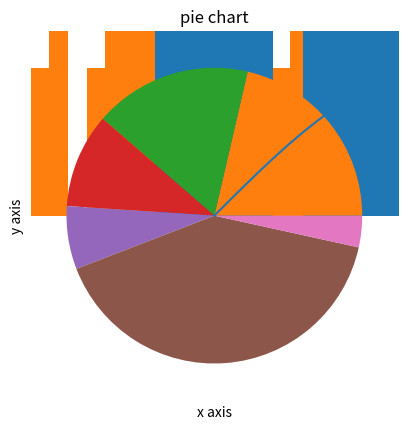

This figure's Python source:
# -*- coding: utf-8 -*-
"""Graphs.ipynb

Automatically generated by Colaboratory.

Original file is located at
    https://colab.research.google.com/<link-removed>
"""

import numpy as np
import matplotlib.pyplot as plt


# Data
x = np.arange(0, 10, 0.1)
print(x)
y = np.sin(x)
print(y)

# Graph creation
plt.plot(x,y)

# Determine chart properties
plt.title("Sine Graph")
plt.xlabel("X axis")
plt.ylabel("Y axis")

# show graph
plt.show()

import matplotlib.pyplot as plt
import numpy as np

#Data
x= np.random.rand(50)
y= np.random.rand(50)
colors= np.random.rand(50)
sizes= np.random.randint(50,150,50)

#Graph creation
plt.scatter(x,y, c=colors, s=sizes)

#Determine chart properties
plt.title("point chart")
plt.xlabel("x axis")
plt.ylabel("y axis31")
plt.show()

import matplotlib.pyplot as plt
import numpy as np

#Data
data = np.random.randn(50)

#Graph creation
plt.hist(data, bins=40)

#Determine chart properties
plt.title("Histogram")
plt.xlabel("Values")
plt.ylabel("Frequency31")

plt.show()

import matplotlib.pyplot as plt
import numpy as np
#Data
x = ['A','B','C','D','E']
y= np.random.randint(1,15,5)

# Graph Creation
plt.bar(x,y)

# Determine chart properties
plt.title("Column Chart")
plt.xlabel("x axis")
plt.ylabel("y axis")

plt.show()

import matplotlib.pyplot as plt

# Data
sizes = [31,25,15,10,59,5]

#Graph Creation
plt.pie(sizes)

#Determine chart prpoerties
plt.title("pie chart")

plt.show()